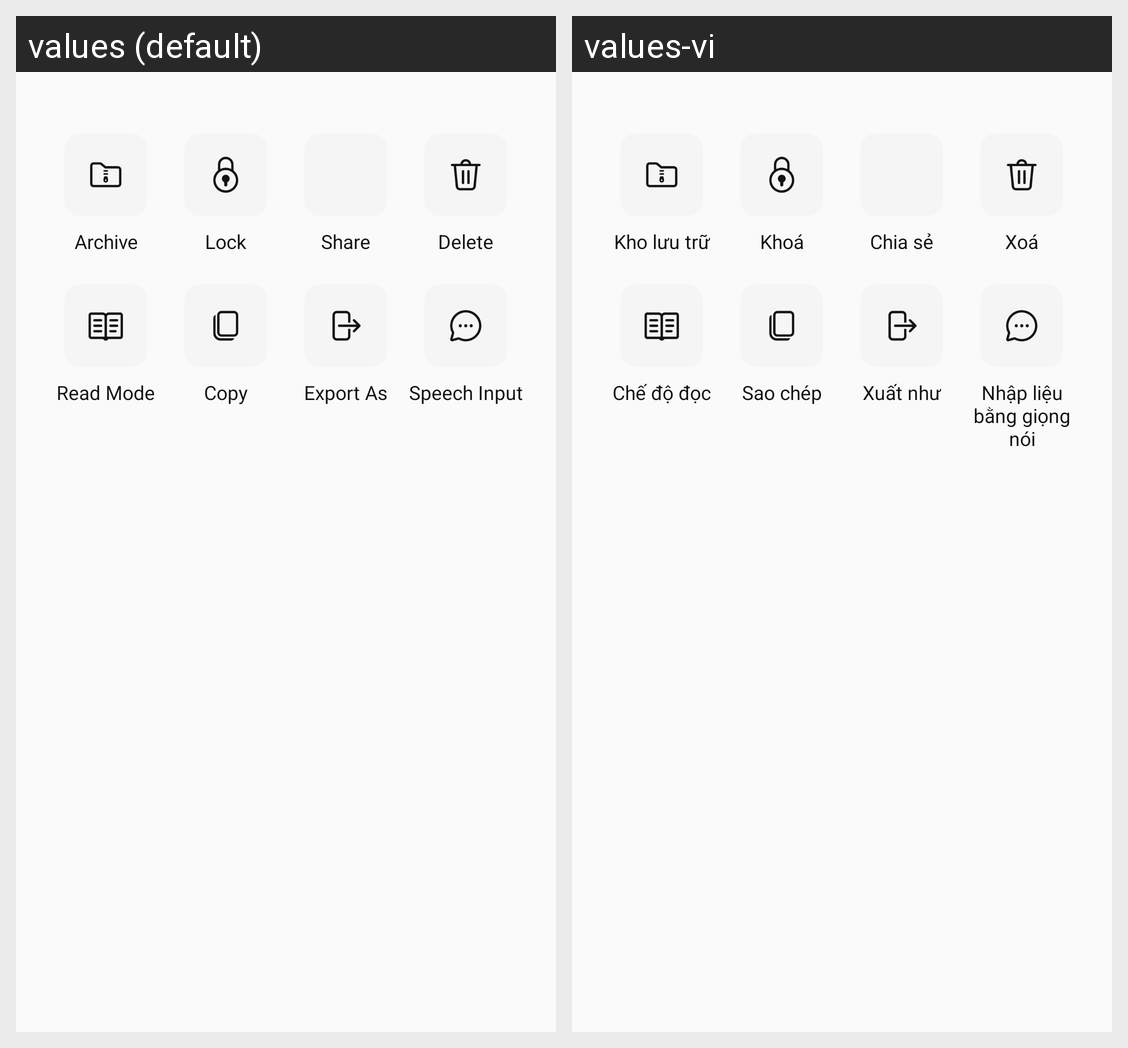

Translations of the strings shown on this Android screen, per locale in the grid:
Android screen res/layout/more_actions_bottom_sheet_modal.xml rendered under 2 locales, left to right: values (default), values-vi. Device: Nexus 5 (rendered at 1080×1920; each locale shown at half size, 540×960, under a caption strip naming it); theme AppTheme.
Strings drawn on this screen, with the default value and each locale's value (text and hints the layout hard-codes, and strings that could not be matched under every locale, appear in the picture but are not listed):

archive
  values: Archive
  values-vi: Kho lưu trữ

lock
  values: Lock
  values-vi: Khoá

share
  values: Share
  values-vi: Chia sẻ

delete
  values: Delete
  values-vi: Xoá

reader_mode
  values: Read Mode
  values-vi: Chế độ đọc

copy
  values: Copy
  values-vi: Sao chép

export_as
  values: Export As
  values-vi: Xuất như

speech_input
  values: Speech Input
  values-vi: Nhập liệu bằng giọng nói
